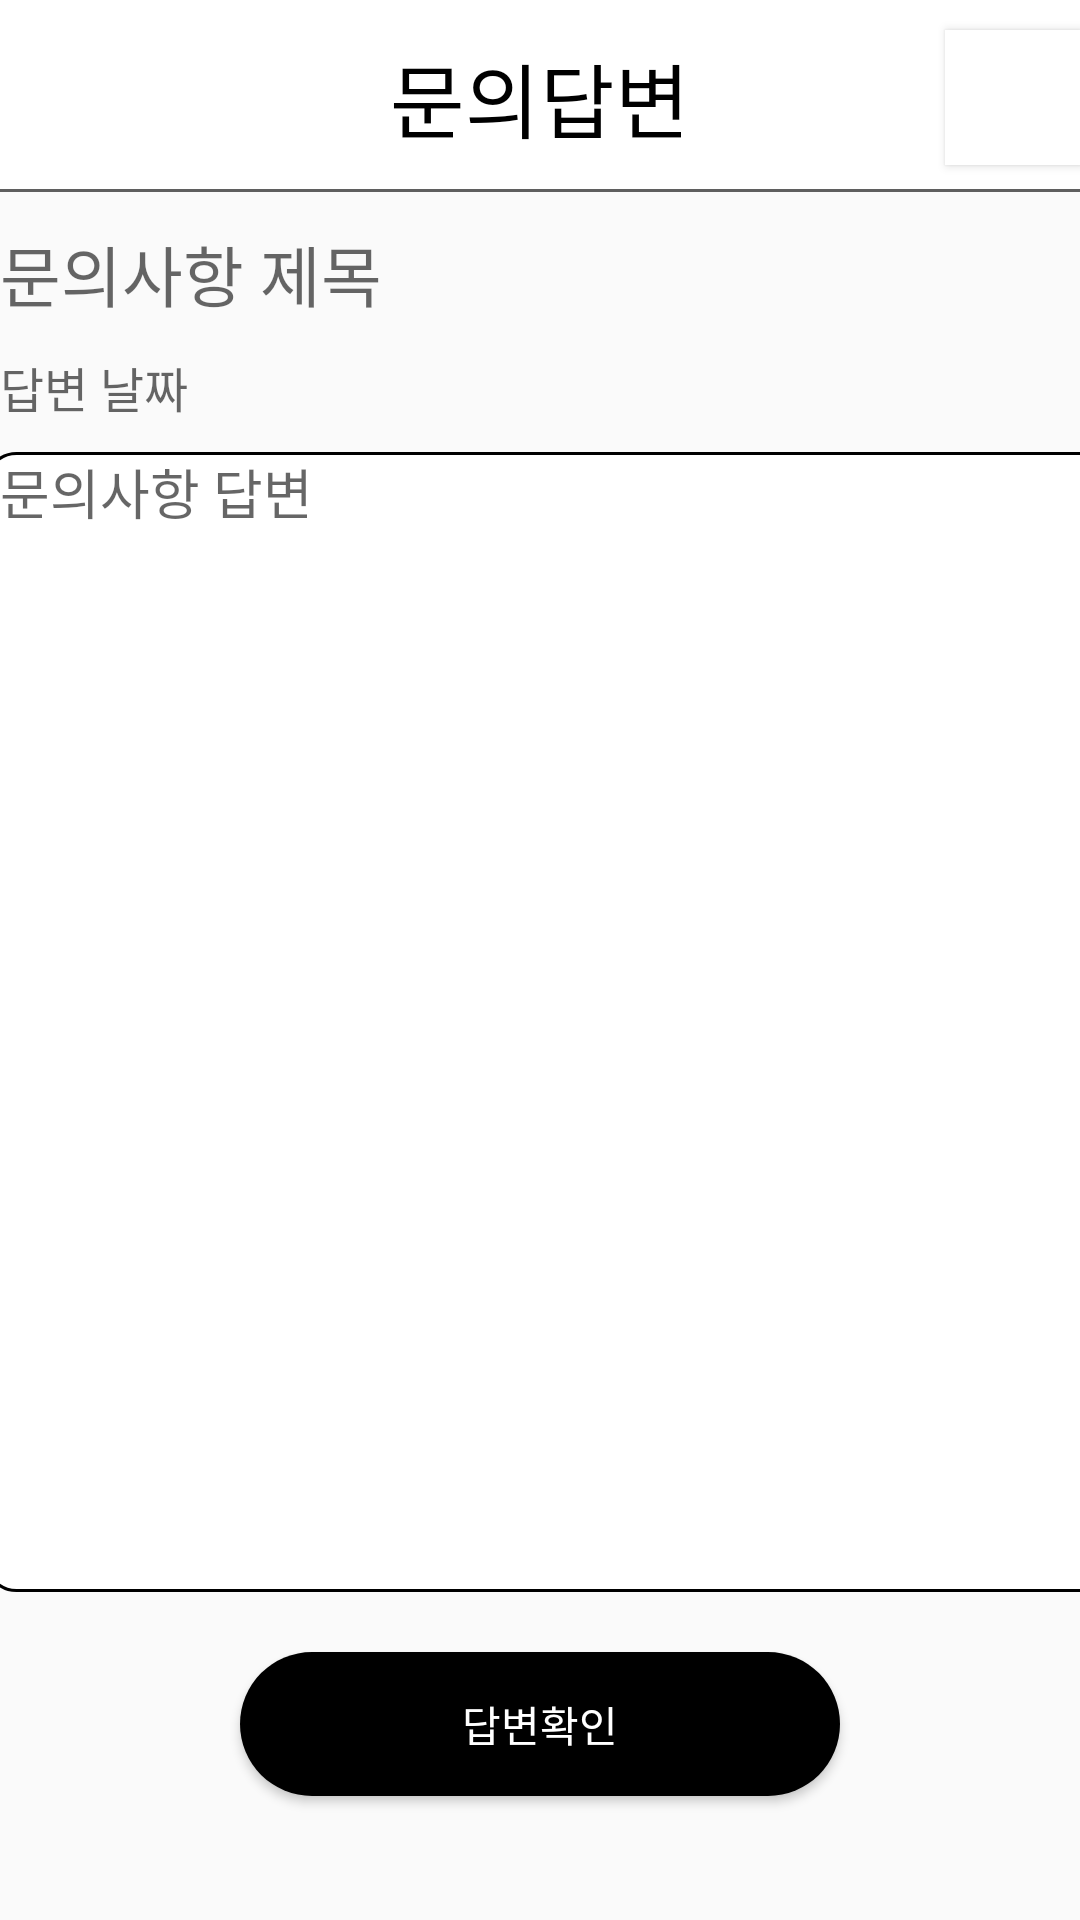

Layout XML and referenced resources for this Android screen:
<!-- AndroidManifest.xml: application theme Theme.AppCompat.Light.NoActionBar -->
<!-- res/layout/activity_qnapreview.xml -->
<?xml version="1.0" encoding="utf-8"?>
<LinearLayout
    xmlns:android="http://schemas.android.com/apk/res/android"
    android:layout_width="match_parent"
    android:layout_height="match_parent"
    android:orientation="vertical">

    <LinearLayout
        android:layout_width="match_parent"
        android:layout_height="65dp"
        android:gravity="center"
        android:background="@drawable/bottomb"
        android:orientation="horizontal">

        <ImageButton
            android:id="@+id/Imgbtn_QpvBack"
            android:layout_width="45dp"
            android:layout_height="25dp"
            android:scaleType="centerInside"
            android:layout_gravity="center"
            android:background="#ffffff"
            android:paddingLeft="5dp"
            android:src="@drawable/prev"/>

        <View
            android:layout_width="0dp"
            android:layout_height="0dp"
            android:layout_weight="1"/>

        <TextView
            android:id="@+id/tv_QpvText"
            android:layout_width="150dp"
            android:layout_height="60dp"
            android:fontFamily="@font/tb"
            android:gravity="center"
            android:text="문의답변"
            android:textColor="#000000"
            android:textSize="27sp"/>

        <View
            android:layout_width="0dp"
            android:layout_height="0dp"
            android:layout_weight="1"/>

        <Button
            android:id="@+id/btn_QpvSpace"
            android:layout_width="45dp"
            android:layout_height="45dp"
            android:layout_gravity="center"
            android:background="#ffffff"
            android:paddingRight="10dp"
            android:scaleType="centerInside"/>

    </LinearLayout>

    <TextView
        android:id="@+id/tv_QpvTitle"
        android:layout_width="380dp"
        android:layout_height="wrap_content"
        android:layout_gravity="center"
        android:layout_marginTop="10sp"
        android:fontFamily="@font/font_nx2"
        android:layout_marginLeft="5dp"
        android:paddingLeft="5dp"
        android:hint="문의사항 제목"
        android:textColor="#000000"
        android:textSize="22sp" />
    <TextView
        android:id="@+id/tv_QpvDate"
        android:layout_width="380dp"
        android:layout_height="wrap_content"
        android:layout_marginLeft="5dp"
        android:paddingLeft="5dp"
        android:layout_gravity="center"
        android:layout_marginTop="10sp"
        android:fontFamily="@font/font_nx2"
        android:hint="답변 날짜"
        android:textColor="#000000"
        android:textSize="16sp"/>

    <TextView
        android:id="@+id/tv_QpvContents"
        android:layout_width="380dp"
        android:layout_height="380dp"
        android:layout_marginLeft="5dp"
        android:paddingLeft="5dp"
        android:layout_gravity="center"
        android:layout_marginTop="10sp"
        android:fontFamily="@font/font_nx2"
        android:background="@drawable/edge"
        android:hint="문의사항 답변"
        android:textColor="#000000"
        android:textSize="18sp" />

    <Button
        android:id="@+id/btn_QpvCheck"
        android:layout_width="200sp"
        android:layout_height="wrap_content"
        android:layout_gravity="center"
        android:layout_marginTop="20sp"
        android:background="@drawable/button_style"
        android:fontFamily="@font/tb"
        android:text="답변확인"
        android:textColor="#FFFFFF" />

</LinearLayout>
<!-- resources referenced by this layout -->
<resources>
  <!-- drawable bottomb (drawable) -->
  <?xml version="1.0" encoding="utf-8"?>
  <layer-list xmlns:android="http://schemas.android.com/apk/res/android" >
  
      <item
          android:bottom="1dp"
          android:left="-4dp"
          android:right="-4dp"
          android:top="-4dp">
          <shape android:shape="rectangle" >
              <stroke
                  android:width="1dp"
                  android:color="#5f5f5f" />
  
              <solid android:color="#ffffff" />
          </shape>
      </item>
  
  </layer-list>
  <!-- drawable button_style (drawable) -->
  <?xml version="1.0" encoding="utf-8"?>
  <shape
      xmlns:android="http://schemas.android.com/apk/res/android"
      android:padding="10dp"
      android:shape="rectangle">
      <solid android:color="#000000" />
      <corners
          android:bottomLeftRadius="200dp"
          android:bottomRightRadius="200dp"
          android:topLeftRadius="200dp"
          android:topRightRadius="200dp"/>
  </shape>
  <!-- drawable edge (drawable) -->
  <?xml version="1.0" encoding="utf-8"?>
  <shape xmlns:android="http://schemas.android.com/apk/res/android">
      <solid android:color="#ffffff"/>
      <corners
          android:bottomLeftRadius="10dp"
          android:bottomRightRadius="10dp"
          android:topLeftRadius="10dp"
          android:topRightRadius="10dp" />
      <stroke
          android:width="1.0sp"
          android:color="#000000"/>
  
  
  </shape>
</resources>
